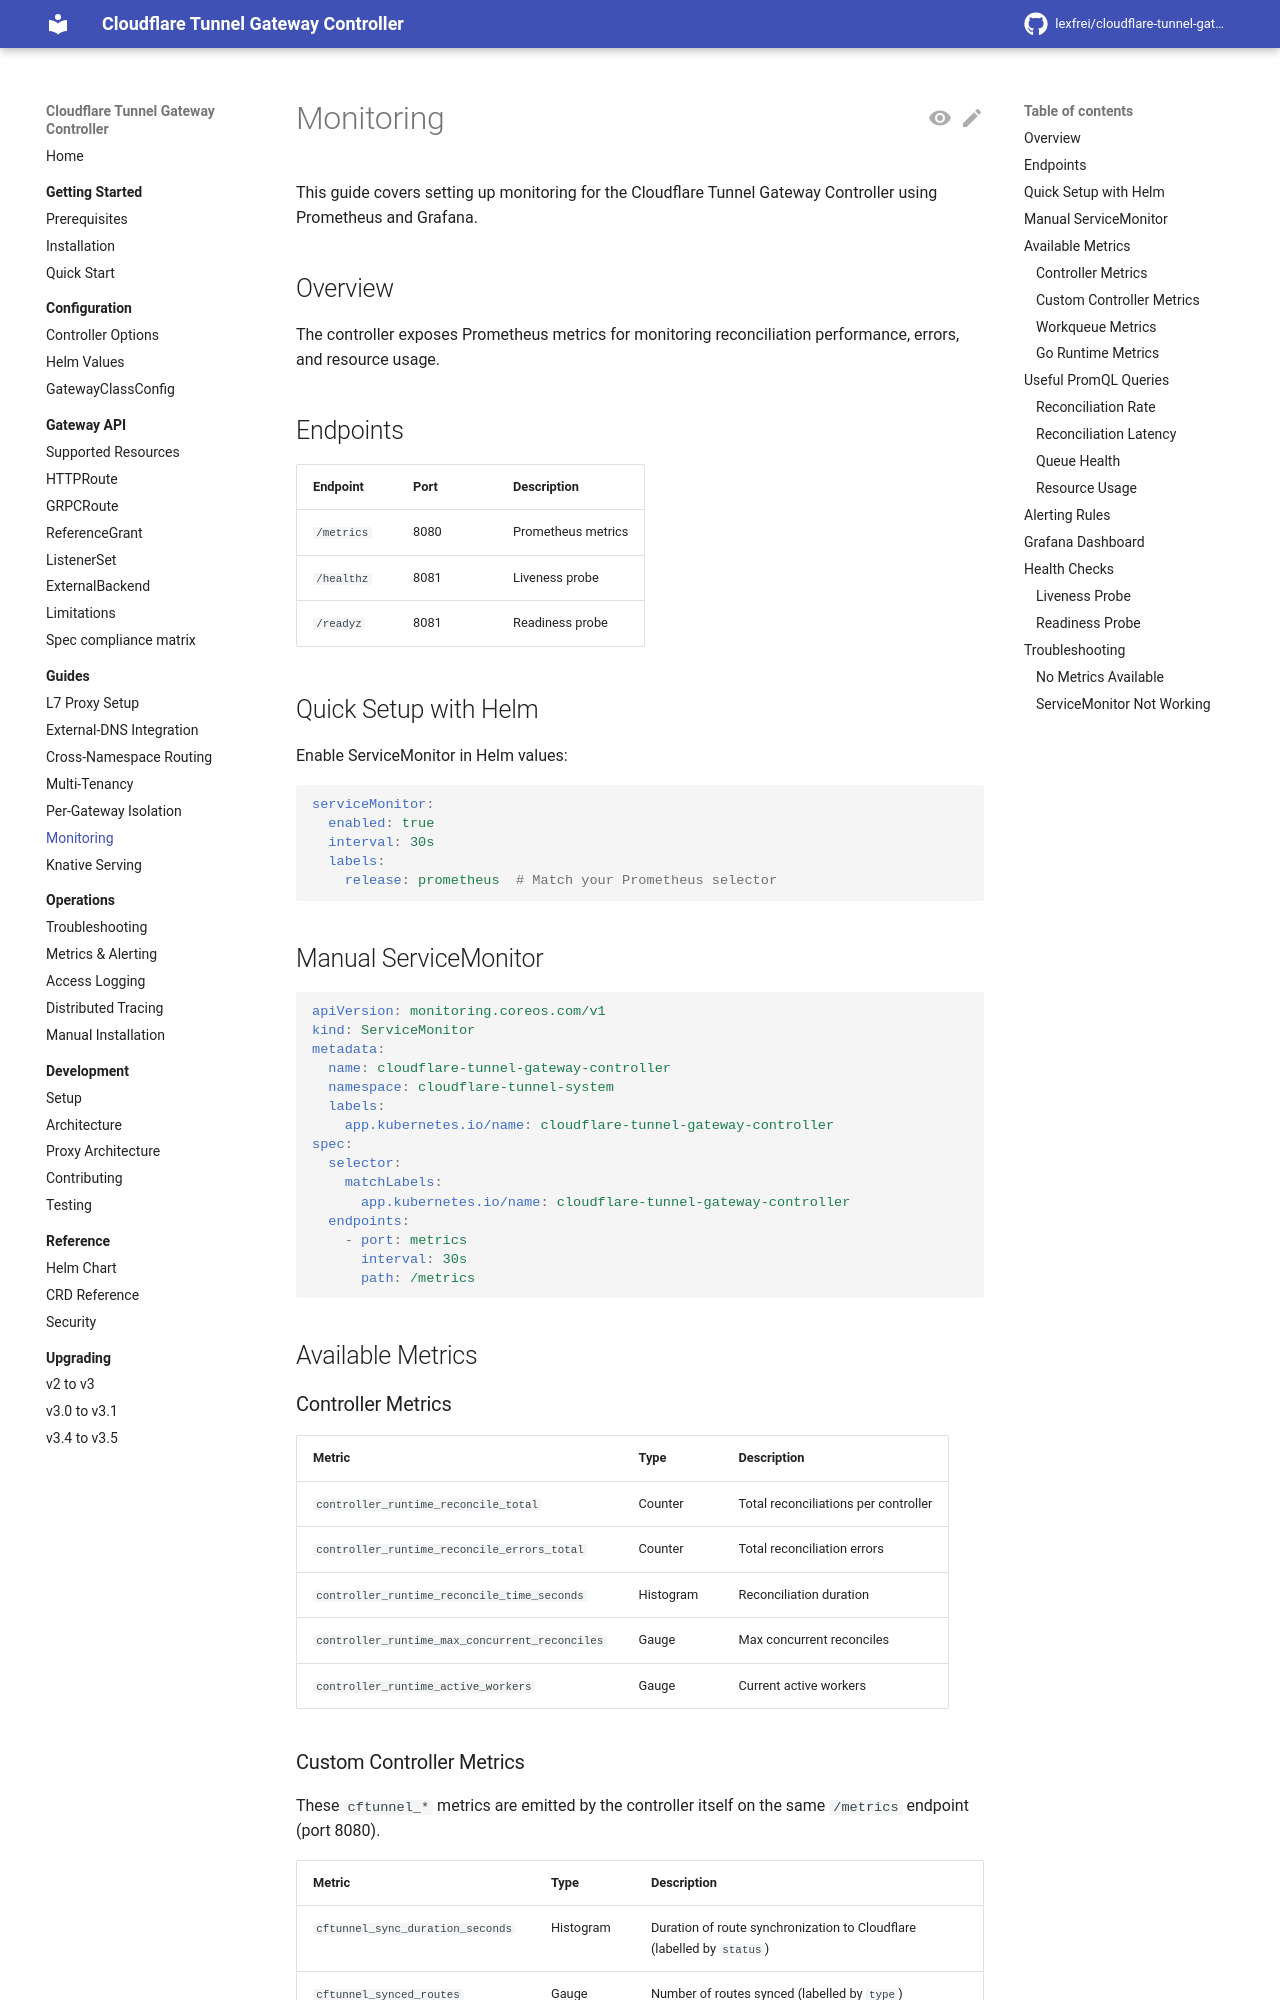

repository: lexfrei/cloudflare-tunnel-gateway-controller · page: 3.5.0/guides/monitoring/index.html · generator: mkdocs

# Monitoring

This guide covers setting up monitoring for the Cloudflare Tunnel Gateway Controller using Prometheus and Grafana.

## Overview

The controller exposes Prometheus metrics for monitoring reconciliation performance, errors, and resource usage.

## Endpoints

| Endpoint | Port | Description |
|----------|------|-------------|
| `/metrics` | 8080 | Prometheus metrics |
| `/healthz` | 8081 | Liveness probe |
| `/readyz` | 8081 | Readiness probe |

## Quick Setup with Helm

Enable ServiceMonitor in Helm values:

```yaml
serviceMonitor:
  enabled: true
  interval: 30s
  labels:
    release: prometheus  # Match your Prometheus selector
```

With `networkPolicy.enabled: true`, also list your Prometheus in `networkPolicy.ingress.from`. The controller's policy admits no in-cluster source to the metrics port until you do, so the scrape fails. The proxy's `/metrics` sits behind `proxy.networkPolicy`, which is on by default, so list Prometheus in `proxy.networkPolicy.ingress.from` as well.

## Manual ServiceMonitor

```yaml
apiVersion: monitoring.coreos.com/v1
kind: ServiceMonitor
metadata:
  name: cloudflare-tunnel-gateway-controller
  namespace: cloudflare-tunnel-system
  labels:
    app.kubernetes.io/name: cloudflare-tunnel-gateway-controller
spec:
  selector:
    matchLabels:
      app.kubernetes.io/name: cloudflare-tunnel-gateway-controller
  endpoints:
    - port: metrics
      interval: 30s
      path: /metrics
```

## Available Metrics

### Controller Metrics

| Metric | Type | Description |
|--------|------|-------------|
| `controller_runtime_reconcile_total` | Counter | Total reconciliations per controller |
| `controller_runtime_reconcile_errors_total` | Counter | Total reconciliation errors |
| `controller_runtime_reconcile_time_seconds` | Histogram | Reconciliation duration |
| `controller_runtime_max_concurrent_reconciles` | Gauge | Max concurrent reconciles |
| `controller_runtime_active_workers` | Gauge | Current active workers |
